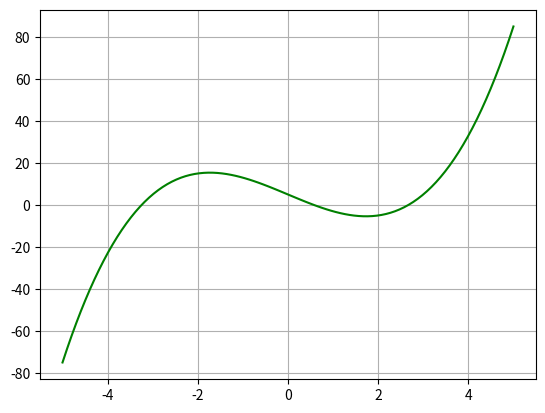

Source code (Python):
import matplotlib.pyplot as plt
from numpy import linspace



def secante(f, x1, x2, tol=0.0001, MIter=100):
    i = 0

    f1 = f(x1)
    f2 = f(x2)

    x3 = x2 - ((f2)*(x2-x1))/(f2-f1)


    if f1*f2 > 0:
        print('A raíz não está presente no intervalo dado.')

    if abs(f(x3)) < tol:
        print(f'A raíz é: {x3}')

    while abs(f(x3)) > tol and i <= MIter:

        x3 = x2 - ((f2) * (x2 - x1)) / (f2 - f1)

        x1 = x2
        x2 = x3
        f1 = f(x1)
        f2 = f(x2)
        i += 1

    print(f'A raíz é: {x3}')
    print(f'Iterações realizadas: {i}')


def f(x): # função
    #return x**3 - x - 2
    #return (x + 3) * ((x - 1) ** 2)
    return x ** 3 - 9 * x + 5
    #return (x**2) - 5*x + 6
    #return 10 - x - (1e3)*(0.1e-6)*((exp(x/(26e-3))) - 1)


res = secante(f, 1, 3)

res

z = linspace(-5, 5, 100)

plt.plot(z, f(z), '-g')
plt.grid()
plt.show()